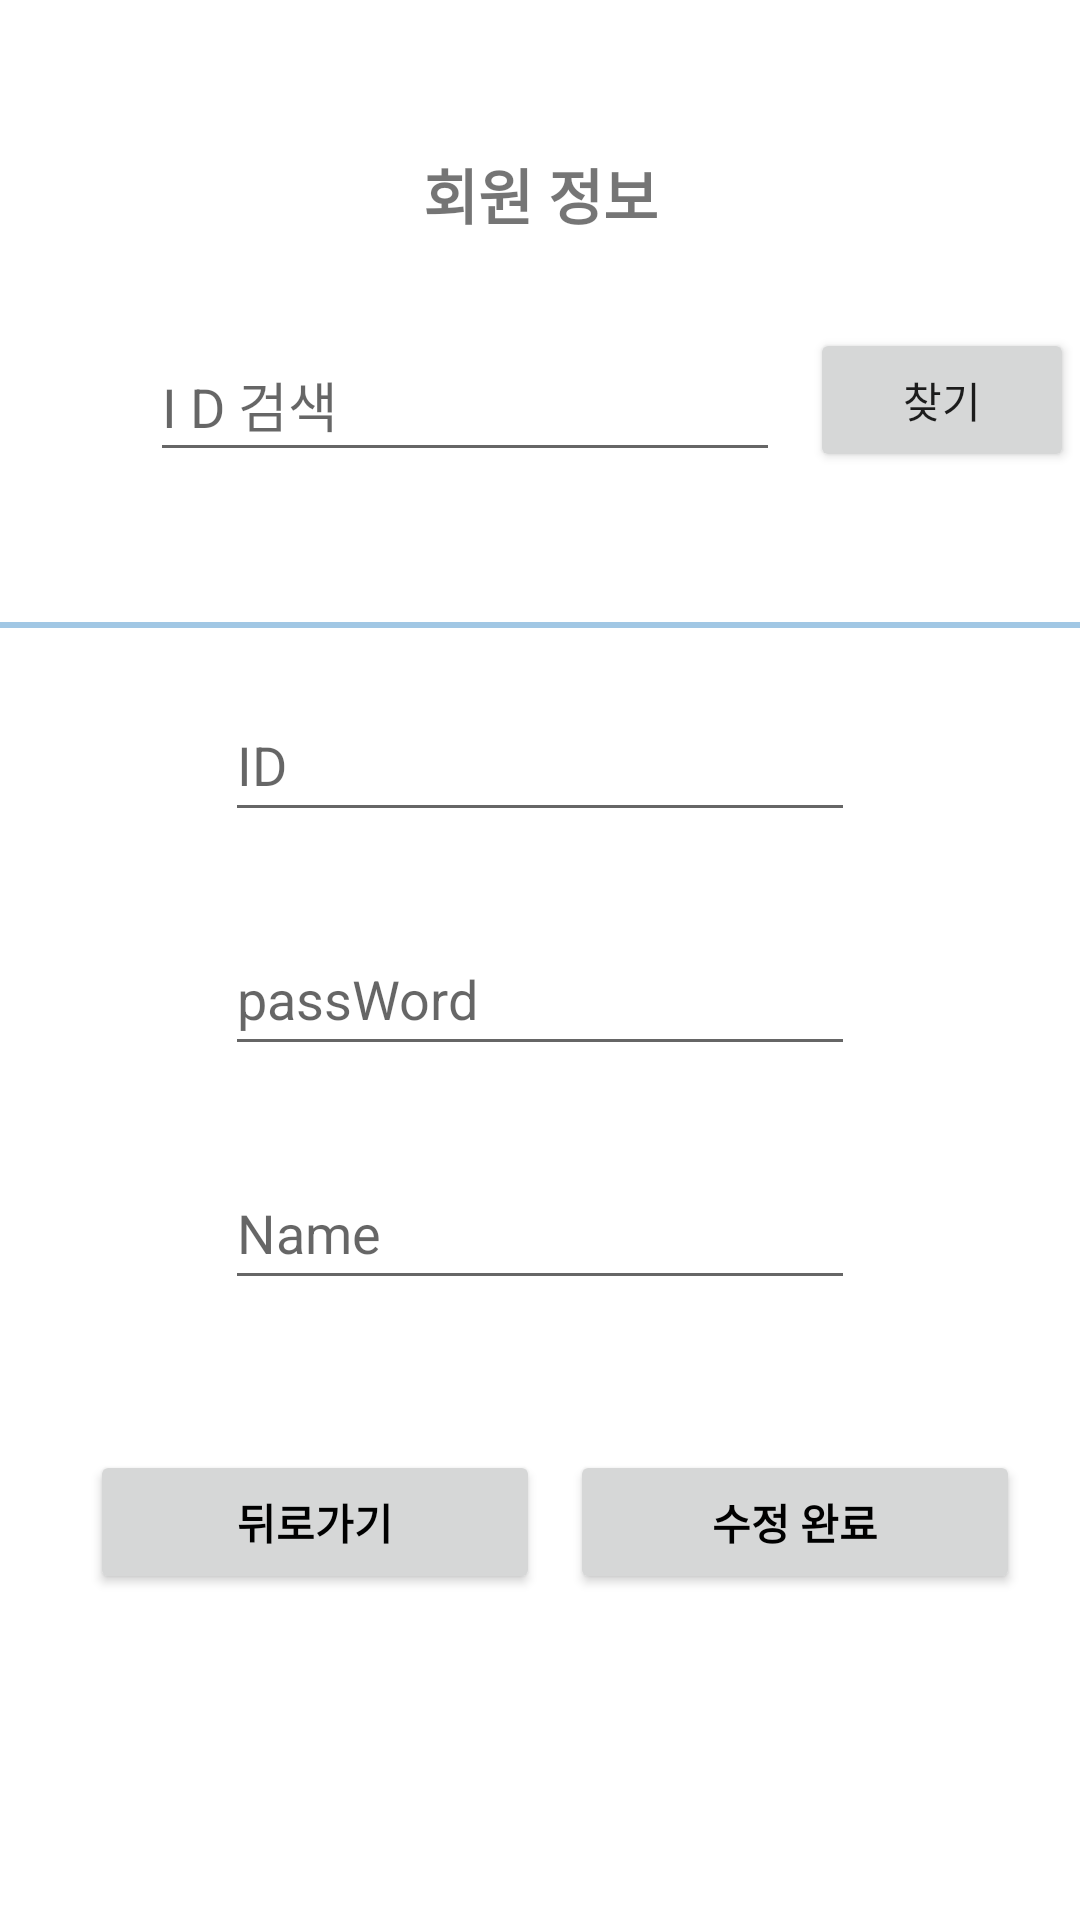

The Android layout XML behind this screen, and the referenced resources:
<!-- AndroidManifest.xml: application theme Theme.MyApplication -->
<!-- res/layout/activity_update.xml -->
<?xml version="1.0" encoding="utf-8"?>
<androidx.constraintlayout.widget.ConstraintLayout xmlns:android="http://schemas.android.com/apk/res/android"
    xmlns:app="http://schemas.android.com/apk/res-auto"
    xmlns:tools="http://schemas.android.com/tools"
    android:layout_width="match_parent"
    android:layout_height="match_parent">

    <EditText
        android:id="@+id/edtUpdateId"
        android:layout_width="wrap_content"
        android:layout_height="wrap_content"
        android:layout_marginStart="50dp"
        android:layout_marginTop="30dp"
        android:ems="10"
        android:hint="I D 검색"
        android:inputType="textPersonName"
        android:minHeight="48dp"
        android:onClick="onClickView"
        app:layout_constraintStart_toStartOf="parent"
        app:layout_constraintTop_toBottomOf="@+id/textView8" />

    <Button
        android:id="@+id/btnUpdateSearch"
        android:layout_width="wrap_content"
        android:layout_height="wrap_content"
        android:layout_marginStart="10dp"
        android:onClick="onClickView"
        android:text="찾기"
        app:layout_constraintBottom_toBottomOf="@+id/edtUpdateId"
        app:layout_constraintStart_toEndOf="@+id/edtUpdateId"
        app:layout_constraintTop_toTopOf="@+id/edtUpdateId" />

    <LinearLayout
        android:id="@+id/linearLayout5"
        android:layout_width="match_parent"
        android:layout_height="2dp"
        android:layout_marginTop="50dp"
        android:background="#A1C7E4"
        android:orientation="vertical"
        app:layout_constraintEnd_toEndOf="parent"
        app:layout_constraintStart_toStartOf="parent"
        app:layout_constraintTop_toBottomOf="@+id/edtUpdateId"></LinearLayout>

    <EditText
        android:id="@+id/edtUpdateId2"
        android:layout_width="wrap_content"
        android:layout_height="wrap_content"
        android:layout_marginTop="20dp"
        android:ems="10"
        android:focusableInTouchMode="false"
        android:hint="ID"
        android:inputType="textPersonName"
        android:minHeight="48dp"
        app:layout_constraintEnd_toEndOf="parent"
        app:layout_constraintStart_toStartOf="parent"
        app:layout_constraintTop_toBottomOf="@+id/linearLayout5" />

    <EditText
        android:id="@+id/edtUpdatePassWord"
        android:layout_width="wrap_content"
        android:layout_height="wrap_content"
        android:layout_marginTop="30dp"
        android:ems="10"
        android:hint="passWord"
        android:inputType="textPassword"
        android:minHeight="48dp"
        app:layout_constraintEnd_toEndOf="@+id/edtUpdateId2"
        app:layout_constraintStart_toStartOf="@+id/edtUpdateId2"
        app:layout_constraintTop_toBottomOf="@+id/edtUpdateId2" />

    <EditText
        android:id="@+id/edtUpdateName"
        android:layout_width="wrap_content"
        android:layout_height="wrap_content"
        android:layout_marginTop="30dp"
        android:ems="10"
        android:focusableInTouchMode="true"
        android:hint="Name"
        android:inputType="textPersonName"
        android:minHeight="48dp"
        app:layout_constraintEnd_toEndOf="@+id/edtUpdatePassWord"
        app:layout_constraintStart_toStartOf="@+id/edtUpdatePassWord"
        app:layout_constraintTop_toBottomOf="@+id/edtUpdatePassWord" />

    <Button
        android:id="@+id/btnUpdateCancel"
        android:layout_width="150dp"
        android:layout_height="wrap_content"
        android:layout_marginStart="30dp"
        android:layout_marginTop="50dp"
        android:onClick="onClickView"
        android:text="뒤로가기"
        android:textColor="@color/black"
        android:textStyle="bold"
        app:layout_constraintStart_toStartOf="parent"
        app:layout_constraintTop_toBottomOf="@+id/edtUpdateName" />

    <Button
        android:id="@+id/btnUpdateSave"
        android:layout_width="150dp"
        android:layout_height="wrap_content"
        android:layout_marginStart="20dp"
        android:layout_marginEnd="30dp"
        android:onClick="onClickView"
        android:text="수정 완료"
        android:textColor="@color/black"
        android:textStyle="bold"
        app:layout_constraintBottom_toBottomOf="@+id/btnUpdateCancel"
        app:layout_constraintEnd_toEndOf="parent"
        app:layout_constraintStart_toEndOf="@+id/btnUpdateCancel"
        app:layout_constraintTop_toTopOf="@+id/btnUpdateCancel" />

    <TextView
        android:id="@+id/textView8"
        android:layout_width="wrap_content"
        android:layout_height="wrap_content"
        android:layout_marginTop="50dp"
        android:text="회원 정보"
        android:textSize="20sp"
        android:textStyle="bold"
        app:layout_constraintEnd_toEndOf="parent"
        app:layout_constraintStart_toStartOf="parent"
        app:layout_constraintTop_toTopOf="parent" />


</androidx.constraintlayout.widget.ConstraintLayout>
<!-- resources referenced by this layout -->
<resources>
  <style name="Theme.MyApplication" parent="Theme.MaterialComponents.DayNight.NoActionBar">
          
          <item name="colorPrimary">#80BAE9</item>
          <item name="colorPrimaryVariant">@color/purple_700</item>
          <item name="colorOnPrimary">@color/white</item>
          
          <item name="colorSecondary">@color/teal_200</item>
          <item name="colorSecondaryVariant">@color/teal_700</item>
          <item name="colorOnSecondary">@color/black</item>
          
          <item name="android:statusBarColor" tools:targetApi="l">?attr/colorPrimaryVariant</item>
          
      </style>
  <!-- not gathered from this repository: default colours our renderer supplied (Android Studio template values) -->
  <color name="purple_700">#FF3700B3</color>
  <color name="teal_200">#FF03DAC5</color>
  <color name="teal_700">#FF018786</color>
  <color name="black">#FF000000</color>
  <color name="white">#FFFFFFFF</color>
</resources>
